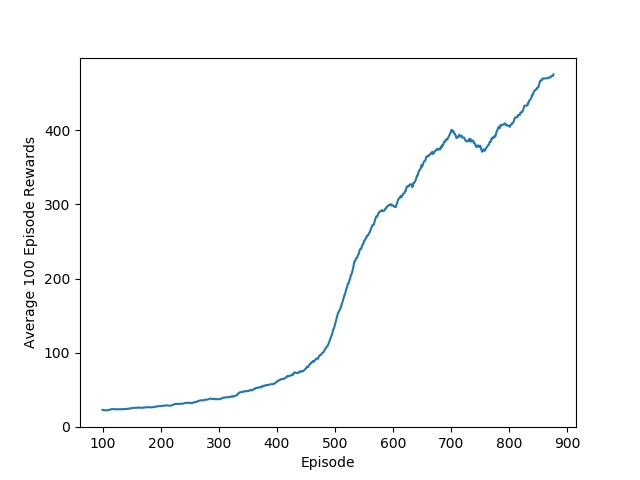

Values plotted in this chart, from the file beside it:
, Average 100 Episode Rewards, episode
0, 22.6, 100
1, 22.56, 101
2, 22.37, 102
3, 22.33, 103
4, 22.25, 104
5, 22.26, 105
6, 22.19, 106
7, 22.1, 107
8, 22.04, 108
9, 22.13, 109
10, 22.54, 110
11, 22.68, 111
12, 22.94, 112
13, 23.07, 113
14, 23.24, 114
15, 23.63, 115
16, 23.76, 116
17, 23.8, 117
18, 23.71, 118
19, 23.7, 119
20, 23.65, 120
21, 23.62, 121
22, 23.61, 122
23, 23.59, 123
24, 23.45, 124
25, 23.51, 125
26, 23.73, 126
27, 23.62, 127
28, 23.53, 128
29, 23.64, 129
30, 23.67, 130
31, 23.7, 131
32, 23.78, 132
33, 23.61, 133
34, 23.48, 134
35, 23.67, 135
36, 23.76, 136
37, 23.92, 137
38, 23.94, 138
39, 23.96, 139
40, 24.04, 140
41, 23.95, 141
42, 24.02, 142
43, 24.2, 143
44, 24.22, 144
45, 24.21, 145
46, 24.43, 146
47, 24.83, 147
48, 24.84, 148
49, 24.88, 149
50, 24.99, 150
51, 25.03, 151
52, 25.26, 152
53, 25.35, 153
54, 25.59, 154
55, 25.38, 155
56, 25.54, 156
57, 25.51, 157
58, 25.53, 158
59, 25.53, 159
... 717 more rows
